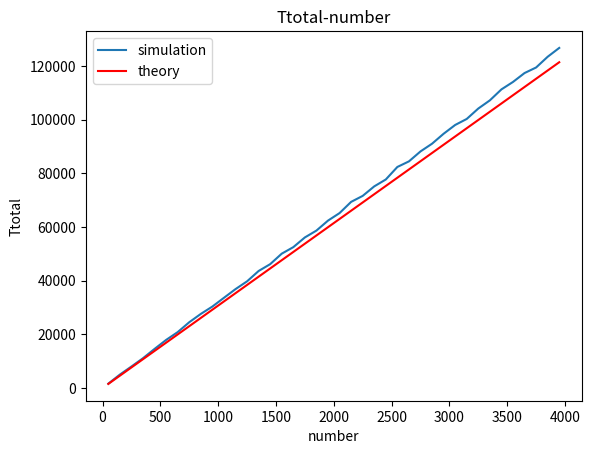
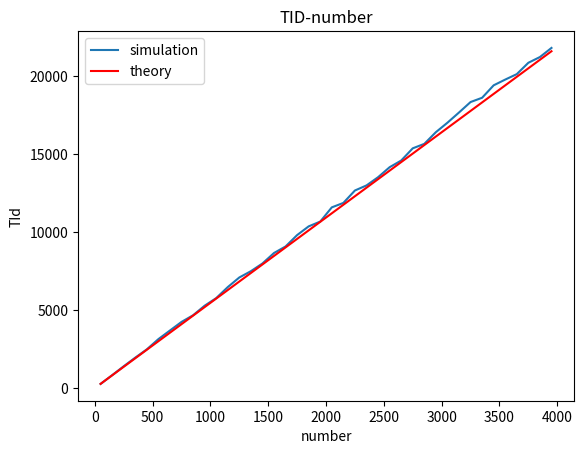
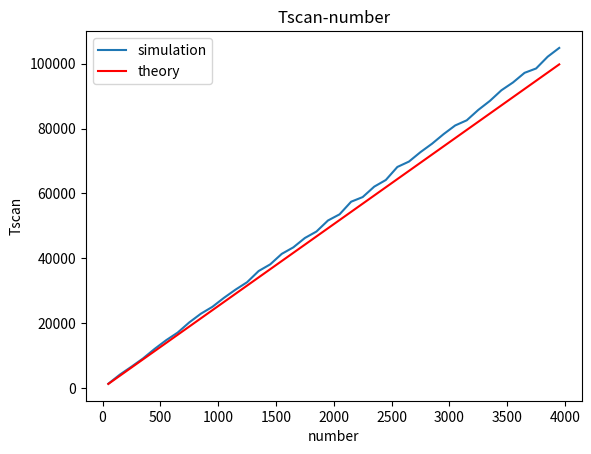

Recreate these plots in Python, in order.
import numpy as np
import matplotlib.pyplot as plt
from scipy import integrate


def valueOfTakeoff(isPreCheck):
    if (isPreCheck):
        return 15, 5
    else:
        return 45, 10


def function(numberOfTraveler, numberOfIDCheck, numberOfScanner, isPreCheck):
    result = np.zeros([5, numberOfTraveler], dtype=float)
    IDcheck = np.zeros(numberOfIDCheck, dtype=float)  # 记录ID队列的情况
    scanner = np.zeros(numberOfScanner, dtype=float)  # 记录scan队列的情况

    '''
     第一行表示旅客到达时间，时间间隔符合指数分布
     第二行表示旅客开始ID检查的时间点
     第三行表示旅客完成ID检查的时间点
     第四行表示旅客开始scan检查的时间点
     第五行表示旅客完成全部安检流程的时间
    '''
    # 生成result数据
    for i in range(numberOfTraveler - 1):
        result[0][i + 1] = result[0][i] + np.random.exponential(0.07)  # 生成旅客到达机场的时间
    for i in range(numberOfTraveler):
        result[1][i] = max(result[0][i], min(IDcheck))  # 旅客开始进行id检查的时间节点
        result[2][i] = result[1][i] + np.random.normal(11.2, 3.7)  # 根据开始时间节点 随机生成结束时间节点
        IDcheck[np.argmin(IDcheck)] = result[2][i]  # 更新ID队列的属性
        result[3][i] = max(result[2][i], min(scanner))  # 旅客开始进行scan检查的时间节点
        result[4][i] = result[3][i] + np.random.normal(valueOfTakeoff(isPreCheck)[0],
                                                       valueOfTakeoff(isPreCheck)[1]) + max(np.random.normal(11.6, 5.7),
                                                                                            2.26 * np.random.normal(5.9,
                                                                                                                    6.9))
        # 旅客结束scan检查的时间的是  开始加上脱衣服的时间  加上毫米波或者x光的最大值，（要么是人等行李，要么是行李等人）
        scanner[np.argmin(scanner)] = result[4][i]  # 更新scan队列属性

    sum1 = 0
    sum2 = 0
    sum3 = 0
    for i in range(numberOfTraveler):
        sum1 += result[1][i] - result[0][i]
        sum2 += result[3][i] - result[2][i]
        sum3 += result[4][i] - result[0][i]
    avgtimeOfIDCheckQueue = sum1 / numberOfTraveler
    avgtimeOfScanQueue = sum2 / numberOfTraveler
    avgtimeOfTotal = sum3 / numberOfTraveler
    return avgtimeOfIDCheckQueue, avgtimeOfScanQueue, avgtimeOfTotal


inf = float("inf")


def expectationOfXRay(x):
    return (1 / (np.sqrt(2 * np.pi) * 6.9)) * np.exp(-((x - 5.9) ** 2) / (2 * 6.9 ** 2))


def expectationOfMM(x):
    return (1 / (np.sqrt(2 * np.pi) * 5.7)) * np.exp(-((x - 11.6) ** 2) / (2 * 5.7 ** 2))


f1 = integrate.quad(expectationOfXRay, 0, inf)
f2 = integrate.quad(expectationOfMM, 0, inf)


def tempfunc(x):
    return (f1[0] * expectationOfXRay(x) + f2[0] * expectationOfMM(x)) * x


S2 = integrate.quad(tempfunc, 0, inf)

xs = np.arange(50, 4000, 100)  # 模拟乘客数量的增长
ysOfID = []  # 仿真得到的数据
ysOfScan = []
ysOfTotal = []
thOfId = []  # 理论的数据
thOfScan = []
thOfTotal = []
for x in xs:
    data = function(x, 1, 1, False)
    ysOfID.append(data[0])
    ysOfScan.append(data[1])
    ysOfTotal.append(data[2])
    thOfId.append((x - 1) / 2 * (11.2 - 1 / 3.7))
    thOfScan.append((x - 1) / 2 * (S2[0] - 11.2 + valueOfTakeoff(False)[0]))
    thOfTotal.append((x - 1) / 2 * (valueOfTakeoff(False)[0] - 1 / 3.7) + (x + 1) / 2 * S2[0] + 11.2)

plt.figure(1)
plt.plot(xs, ysOfTotal, label="simulation")
plt.plot(xs, thOfTotal, label='theory', color='red')
plt.legend()
plt.title("Ttotal-number")
plt.xlabel("number")
plt.ylabel("Ttotal")
plt.figure(2)
plt.plot(xs, ysOfID, label="simulation")
plt.plot(xs, thOfId, label='theory', color='red')
plt.legend()
plt.title("TID-number")
plt.xlabel("number")
plt.ylabel("TId")
plt.figure(3)
plt.plot(xs, ysOfScan, label="simulation")
plt.plot(xs, thOfScan, label='theory', color='red')
plt.legend()
plt.title("Tscan-number")
plt.xlabel("number")
plt.ylabel("Tscan")
plt.show()
